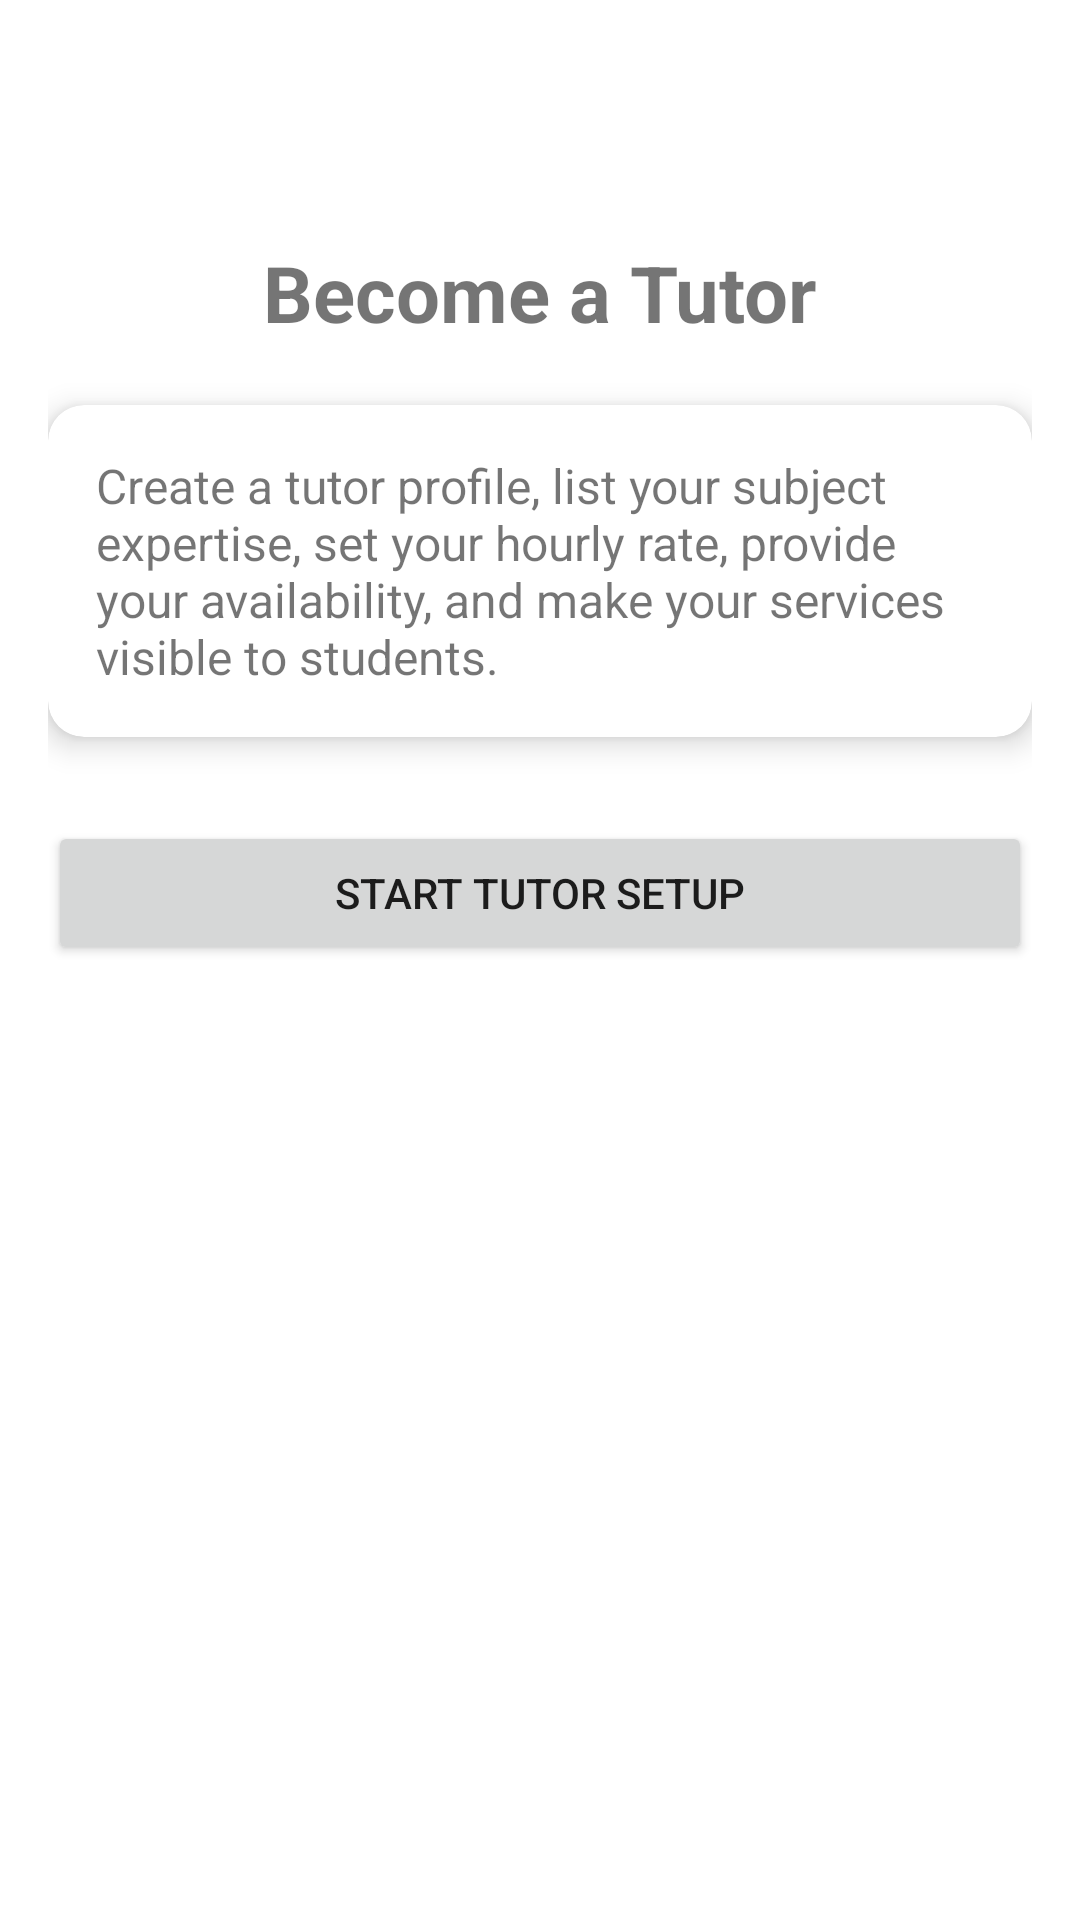

Here is an Android app screen rendered from its layout file. Give the layout XML and the strings, colors and styles it references.
<!-- AndroidManifest.xml: application theme Theme.PersonalTutoringService -->
<!-- res/layout/activity_become_tutor.xml -->
<?xml version="1.0" encoding="utf-8"?>
<ScrollView xmlns:android="http://schemas.android.com/apk/res/android"
    xmlns:app="http://schemas.android.com/apk/res-auto"
    android:layout_width="match_parent"
    android:layout_height="match_parent">

    <LinearLayout
        android:id="@+id/main"
        android:layout_width="match_parent"
        android:layout_height="wrap_content"
        android:orientation="vertical"
        android:padding="16dp">

        <ImageButton
            android:id="@+id/btnHome"
            android:layout_width="40dp"
            android:layout_height="40dp"
            android:layout_gravity="end"
            android:background="?attr/selectableItemBackgroundBorderless"
            android:contentDescription="Home"
            android:src="@drawable/baseline_home_24" />

        <TextView
            android:layout_width="match_parent"
            android:layout_height="wrap_content"
            android:layout_marginTop="24dp"
            android:gravity="center"
            android:text="Become a Tutor"
            android:textSize="26sp"
            android:textStyle="bold" />

        <com.google.android.material.card.MaterialCardView
            android:layout_width="match_parent"
            android:layout_height="wrap_content"
            android:layout_marginTop="20dp"
            app:cardCornerRadius="12dp"
            app:cardElevation="6dp">

            <TextView
                android:layout_width="match_parent"
                android:layout_height="wrap_content"
                android:padding="16dp"
                android:text="Create a tutor profile, list your subject expertise, set your hourly rate, provide your availability, and make your services visible to students."
                android:textSize="16sp" />

        </com.google.android.material.card.MaterialCardView>

        <Button
            android:id="@+id/btnStartTutorSetup"
            android:layout_width="match_parent"
            android:layout_height="wrap_content"
            android:layout_marginTop="28dp"
            android:text="Start Tutor Setup" />

    </LinearLayout>
</ScrollView>
<!-- resources referenced by this layout -->
<resources>
  <style name="Theme.PersonalTutoringService" parent="Theme.MaterialComponents.DayNight.DarkActionBar">
          
          <item name="colorPrimary">@color/purple_500</item>
          <item name="colorPrimaryVariant">@color/purple_700</item>
          <item name="colorOnPrimary">@color/white</item>
          
          <item name="colorSecondary">@color/teal_200</item>
          <item name="colorSecondaryVariant">@color/teal_700</item>
          <item name="colorOnSecondary">@color/black</item>
          
          <item name="android:statusBarColor" tools:targetApi="l">?attr/colorPrimaryVariant</item>
          
      </style>
  <color name="purple_500">#FF6200EE</color>
  <color name="purple_700">#FF3700B3</color>
  <color name="white">#FFFFFFFF</color>
  <color name="teal_200">#FF03DAC5</color>
  <color name="teal_700">#FF018786</color>
  <color name="black">#FF000000</color>
</resources>
